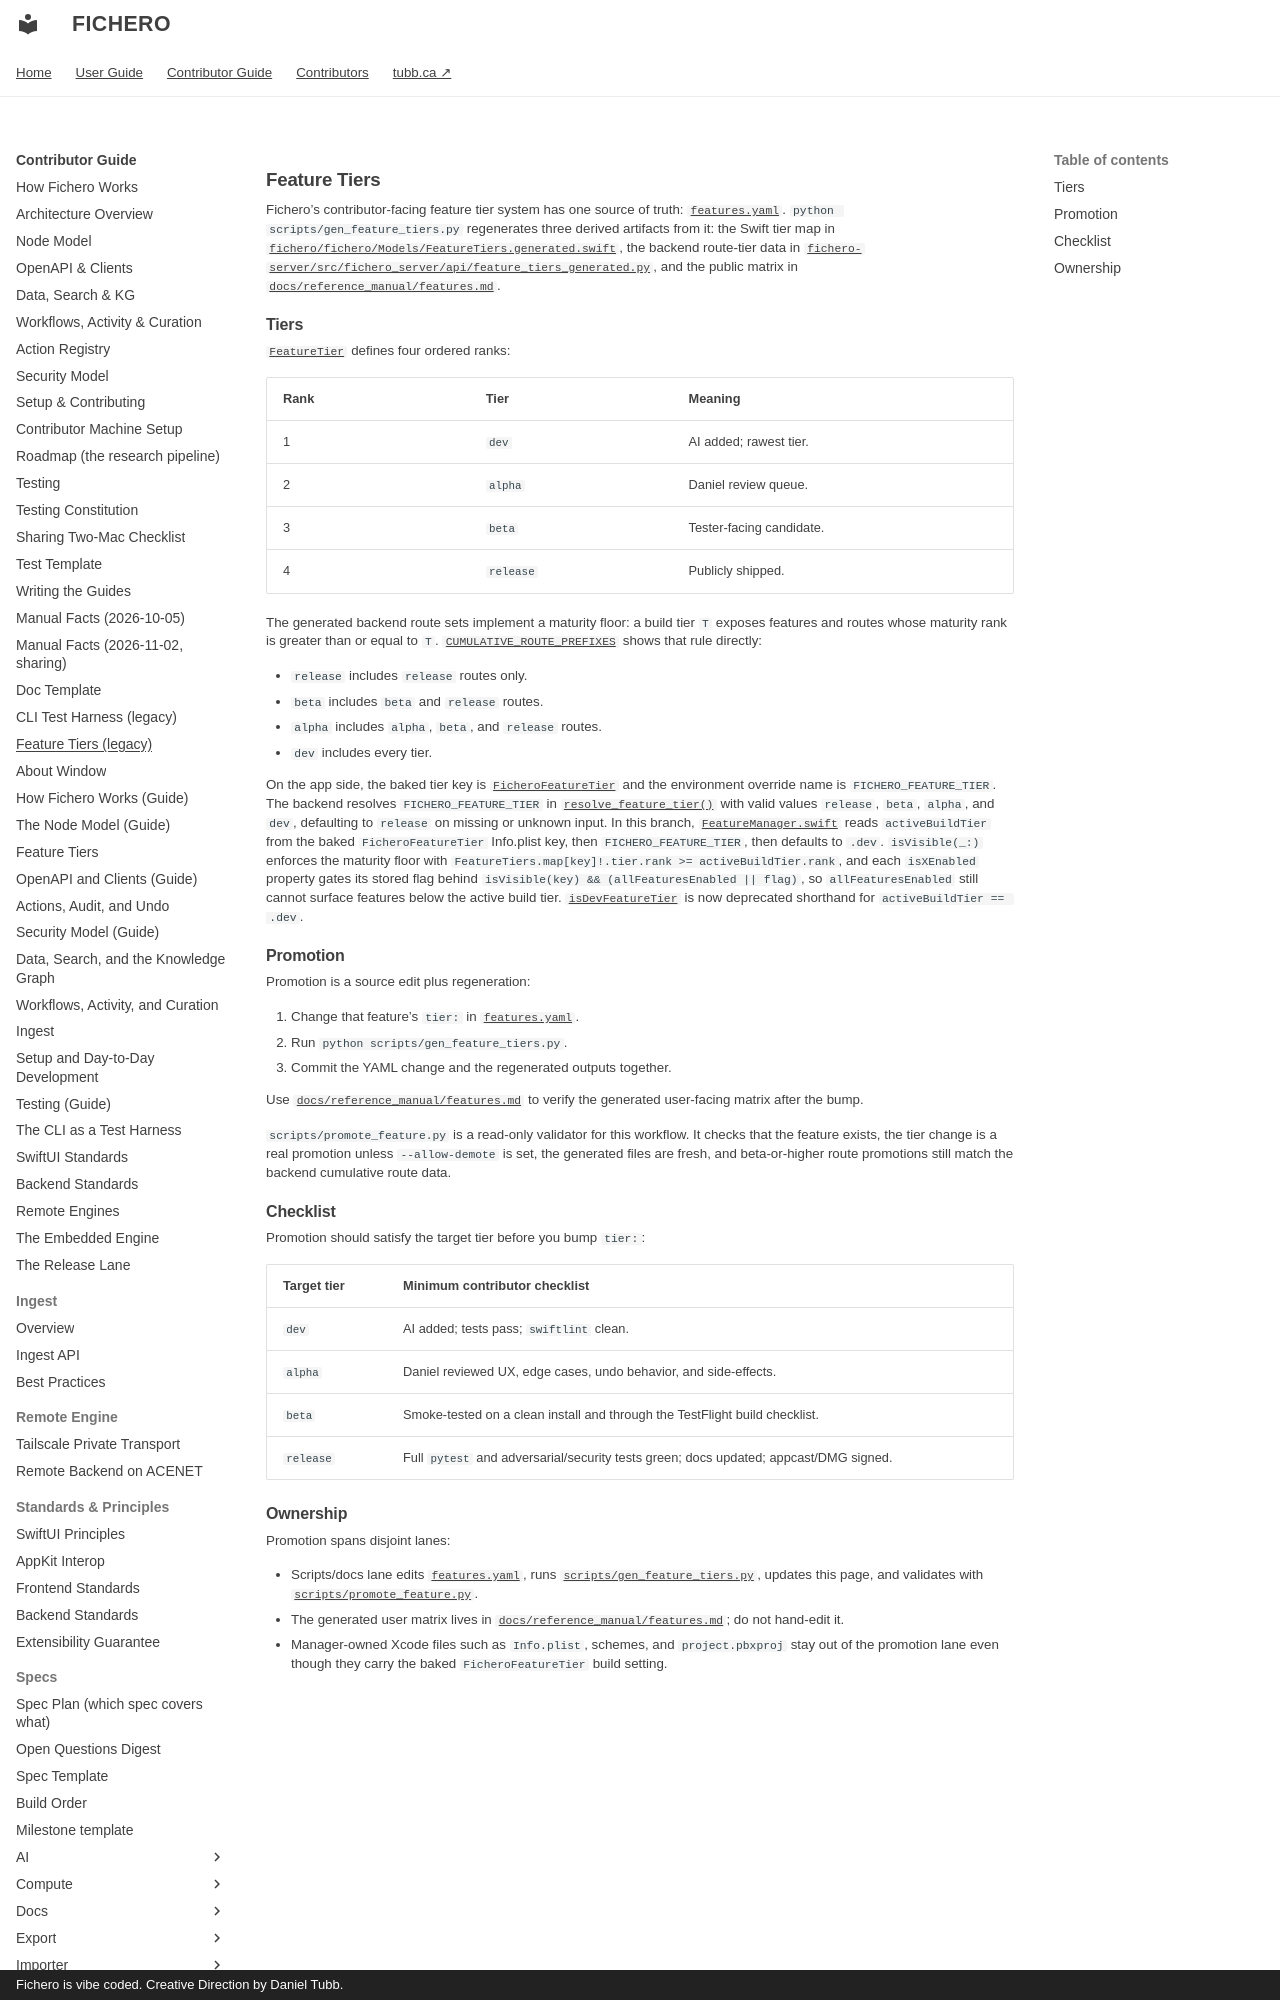

repository: dtubb/fichero · page: contributor_manual/feature-tiers/index.html · generator: mkdocs · copyright: Fichero is vibe coded. Creative Direction by Daniel Tubb.

# Feature Tiers

Fichero's contributor-facing feature tier system has one source of truth: [`features.yaml`](../../features.yaml). `python scripts/gen_feature_tiers.py` regenerates three derived artifacts from it: the Swift tier map in [`fichero/fichero/Models/FeatureTiers.generated.swift`](../../fichero/fichero/Models/FeatureTiers.generated.swift), the backend route-tier data in [`fichero-server/src/fichero_server/api/feature_tiers_generated.py`](../../fichero-server/src/fichero_server/api/feature_tiers_generated.py), and the public matrix in [`docs/reference_manual/features.md`](../reference_manual/features.md).
